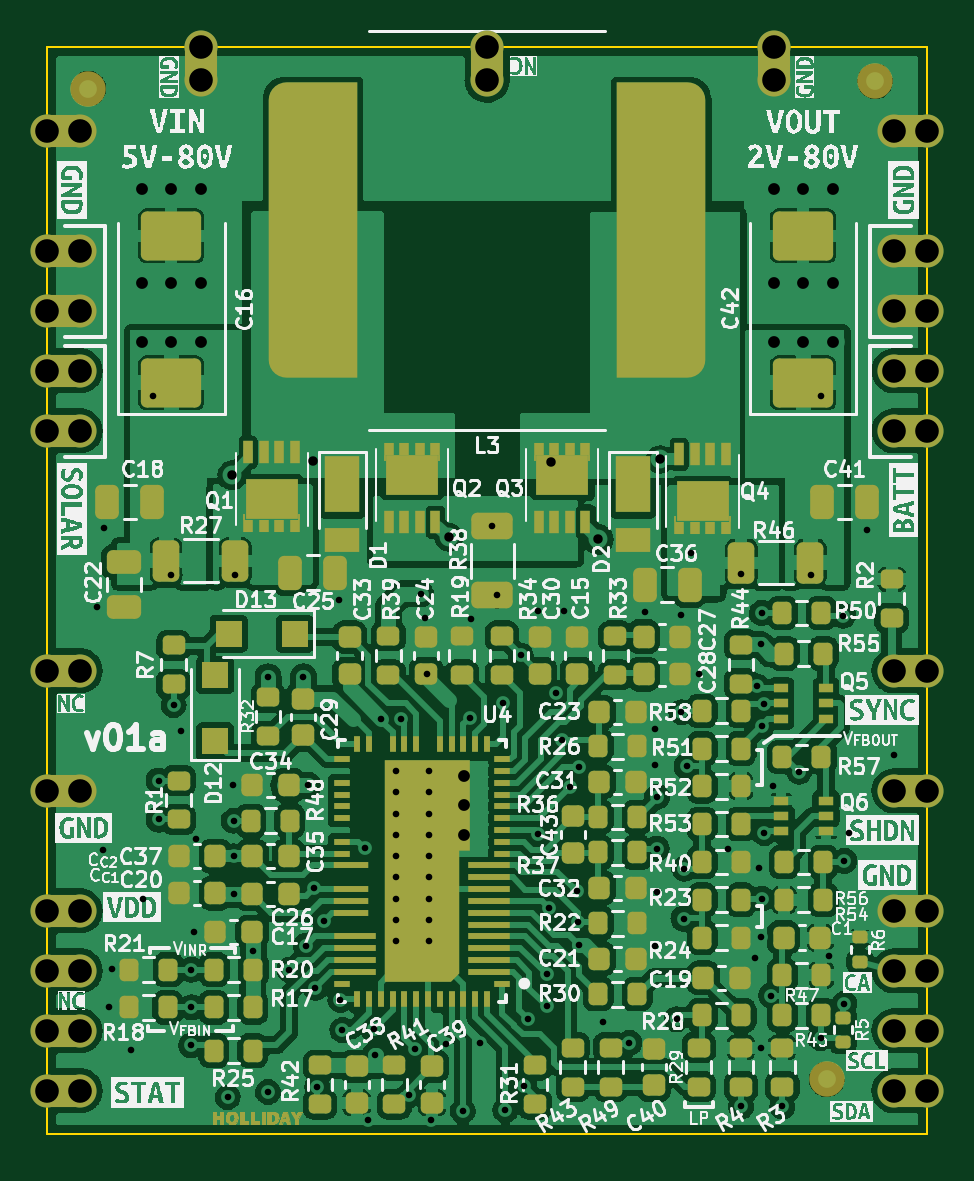
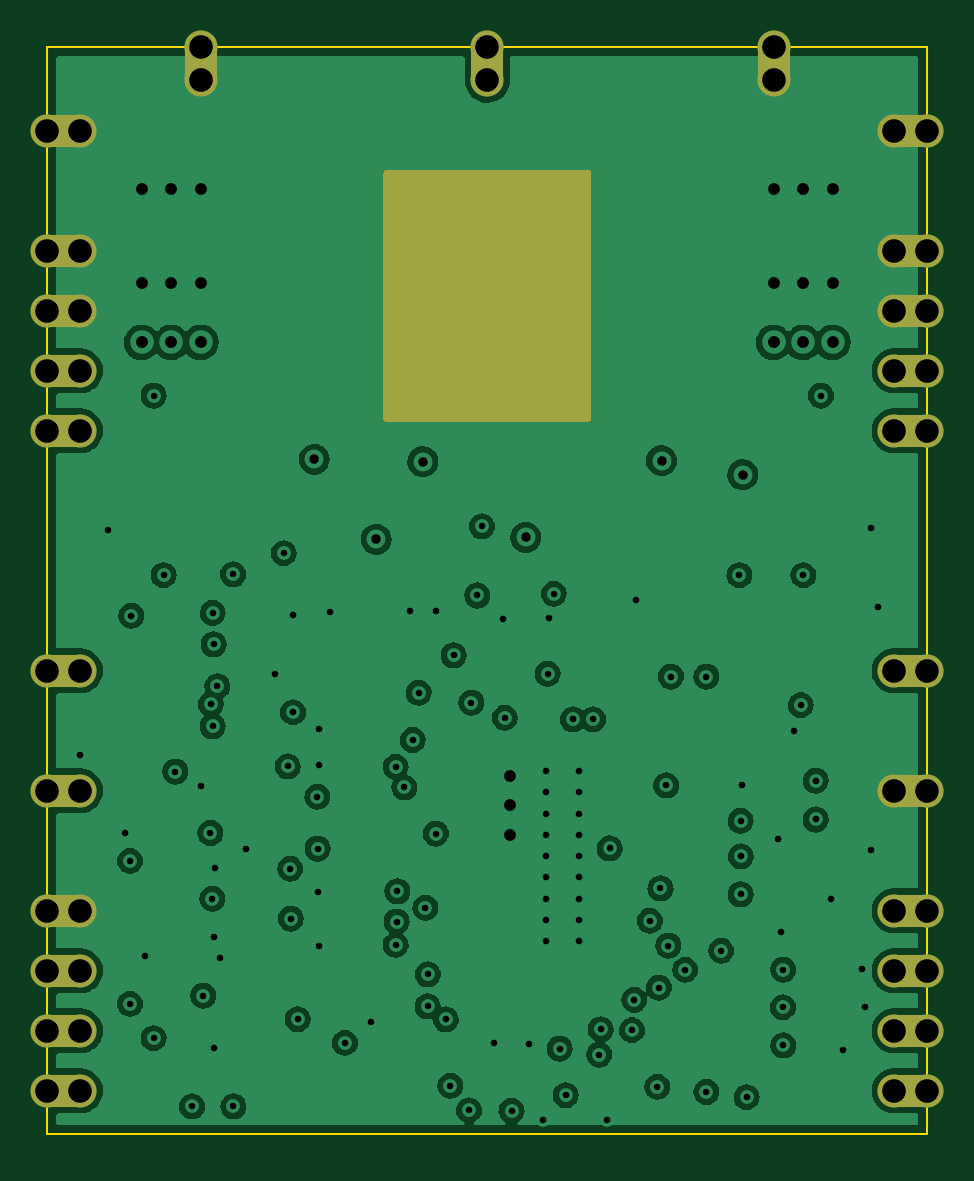
Circuit board: 11 layer files. Board 37.2 x 46.0 mm.
- bottom_copper: LT8490-B_Cu.gbl (199931 bytes)
- bottom_mask: LT8490-B_Mask.gbs (3137 bytes)
- paste: LT8490-B_Paste.gbp (489 bytes)
- bottom_silk: LT8490-B_Silkscreen.gbo (3140 bytes)
- outline: LT8490-Edge_Cuts.gm1 (729 bytes)
- top_copper: LT8490-F_Cu.gtl (372332 bytes)
- top_mask: LT8490-F_Mask.gts (22417 bytes)
- paste: LT8490-F_Paste.gtp (13927 bytes)
- top_silk: LT8490-F_Silkscreen.gto (198117 bytes)
- drill: LT8490-NPTH.drl (276 bytes)
- drill: LT8490-PTH.drl (3750 bytes)

=== bottom_copper: LT8490-B_Cu.gbl (199931 bytes, source omitted) ===
=== bottom_mask: LT8490-B_Mask.gbs ===
G04 #@! TF.GenerationSoftware,KiCad,Pcbnew,(6.0.8)*
G04 #@! TF.CreationDate,2023-01-09T09:57:13-08:00*
G04 #@! TF.ProjectId,LT8490,4c543834-3930-42e6-9b69-6361645f7063,rev?*
G04 #@! TF.SameCoordinates,Original*
G04 #@! TF.FileFunction,Soldermask,Bot*
G04 #@! TF.FilePolarity,Negative*
%FSLAX46Y46*%
G04 Gerber Fmt 4.6, Leading zero omitted, Abs format (unit mm)*
G04 Created by KiCad (PCBNEW (6.0.8)) date 2023-01-09 09:57:13*
%MOMM*%
%LPD*%
G01*
G04 APERTURE LIST*
%ADD10C,1.400000*%
%ADD11R,1.400000X1.400000*%
G04 APERTURE END LIST*
D10*
X129250000Y-86910000D03*
X130650000Y-86910000D03*
D11*
X129950000Y-86910000D03*
D10*
X166499997Y-79290012D03*
D11*
X165799997Y-79290012D03*
D10*
X165099997Y-79290012D03*
X165100000Y-114850000D03*
D11*
X165800000Y-114850000D03*
D10*
X166500000Y-114850000D03*
X130650000Y-89450000D03*
X129250000Y-89450000D03*
D11*
X129950000Y-89450000D03*
D10*
X130650000Y-84370000D03*
X129250000Y-84370000D03*
D11*
X129950000Y-84370000D03*
D10*
X166500000Y-89450000D03*
D11*
X165800000Y-89450000D03*
D10*
X165100000Y-89450000D03*
X130650000Y-117390000D03*
X129250000Y-117390000D03*
D11*
X129950000Y-117390000D03*
D10*
X130650000Y-114850000D03*
X129250000Y-114850000D03*
D11*
X129950000Y-114850000D03*
D10*
X129250000Y-107230000D03*
X130650000Y-107230000D03*
D11*
X129950000Y-107230000D03*
D10*
X135750000Y-75750000D03*
X135750000Y-77150000D03*
D11*
X135750000Y-76450000D03*
D10*
X130650000Y-91990000D03*
D11*
X129950000Y-91990000D03*
D10*
X129250000Y-91990000D03*
X129250000Y-79290000D03*
X130650000Y-79290000D03*
D11*
X129950000Y-79290000D03*
D10*
X166500000Y-91990000D03*
X165100000Y-91990000D03*
D11*
X165800000Y-91990000D03*
X165800000Y-102150000D03*
D10*
X166500000Y-102150000D03*
X165100000Y-102150000D03*
X130650000Y-102150000D03*
X129250000Y-102150000D03*
D11*
X129950000Y-102150000D03*
D10*
X166500000Y-86910000D03*
X165100000Y-86910000D03*
D11*
X165800000Y-86910000D03*
D10*
X147875000Y-77150000D03*
X147875000Y-75750000D03*
D11*
X147875000Y-76450000D03*
D10*
X165099997Y-84370012D03*
D11*
X165799997Y-84370012D03*
D10*
X166499997Y-84370012D03*
X165100000Y-117390000D03*
D11*
X165800000Y-117390000D03*
D10*
X166500000Y-117390000D03*
X130650000Y-119930000D03*
X129250000Y-119930000D03*
D11*
X129950000Y-119930000D03*
D10*
X130650000Y-112310000D03*
X129250000Y-112310000D03*
D11*
X129950000Y-112310000D03*
D10*
X166500000Y-119930000D03*
X165100000Y-119930000D03*
D11*
X165800000Y-119930000D03*
D10*
X160000000Y-75750000D03*
X160000000Y-77150000D03*
D11*
X160000000Y-76450000D03*
D10*
X166500000Y-107230000D03*
X165100000Y-107230000D03*
D11*
X165800000Y-107230000D03*
D10*
X166500000Y-112310000D03*
D11*
X165800000Y-112310000D03*
D10*
X165100000Y-112310000D03*
G36*
X152217121Y-80970002D02*
G01*
X152263614Y-81023658D01*
X152275000Y-81076000D01*
X152275000Y-91474000D01*
X152254998Y-91542121D01*
X152201342Y-91588614D01*
X152149000Y-91600000D01*
X143601000Y-91600000D01*
X143532879Y-91579998D01*
X143486386Y-91526342D01*
X143475000Y-91474000D01*
X143475000Y-81076000D01*
X143495002Y-81007879D01*
X143548658Y-80961386D01*
X143601000Y-80950000D01*
X152149000Y-80950000D01*
X152217121Y-80970002D01*
G37*
M02*

=== paste: LT8490-B_Paste.gbp ===
G04 #@! TF.GenerationSoftware,KiCad,Pcbnew,(6.0.8)*
G04 #@! TF.CreationDate,2023-01-09T09:57:13-08:00*
G04 #@! TF.ProjectId,LT8490,4c543834-3930-42e6-9b69-6361645f7063,rev?*
G04 #@! TF.SameCoordinates,Original*
G04 #@! TF.FileFunction,Paste,Bot*
G04 #@! TF.FilePolarity,Positive*
%FSLAX46Y46*%
G04 Gerber Fmt 4.6, Leading zero omitted, Abs format (unit mm)*
G04 Created by KiCad (PCBNEW (6.0.8)) date 2023-01-09 09:57:13*
%MOMM*%
%LPD*%
G01*
G04 APERTURE LIST*
G04 APERTURE END LIST*
M02*

=== bottom_silk: LT8490-B_Silkscreen.gbo ===
G04 #@! TF.GenerationSoftware,KiCad,Pcbnew,(6.0.8)*
G04 #@! TF.CreationDate,2023-01-09T09:57:13-08:00*
G04 #@! TF.ProjectId,LT8490,4c543834-3930-42e6-9b69-6361645f7063,rev?*
G04 #@! TF.SameCoordinates,Original*
G04 #@! TF.FileFunction,Legend,Bot*
G04 #@! TF.FilePolarity,Positive*
%FSLAX46Y46*%
G04 Gerber Fmt 4.6, Leading zero omitted, Abs format (unit mm)*
G04 Created by KiCad (PCBNEW (6.0.8)) date 2023-01-09 09:57:13*
%MOMM*%
%LPD*%
G01*
G04 APERTURE LIST*
%ADD10C,1.400000*%
%ADD11R,1.400000X1.400000*%
G04 APERTURE END LIST*
%LPC*%
D10*
X129250000Y-86910000D03*
X130650000Y-86910000D03*
D11*
X129950000Y-86910000D03*
D10*
X166499997Y-79290012D03*
D11*
X165799997Y-79290012D03*
D10*
X165099997Y-79290012D03*
X165100000Y-114850000D03*
D11*
X165800000Y-114850000D03*
D10*
X166500000Y-114850000D03*
X130650000Y-89450000D03*
X129250000Y-89450000D03*
D11*
X129950000Y-89450000D03*
D10*
X130650000Y-84370000D03*
X129250000Y-84370000D03*
D11*
X129950000Y-84370000D03*
D10*
X166500000Y-89450000D03*
D11*
X165800000Y-89450000D03*
D10*
X165100000Y-89450000D03*
X130650000Y-117390000D03*
X129250000Y-117390000D03*
D11*
X129950000Y-117390000D03*
D10*
X130650000Y-114850000D03*
X129250000Y-114850000D03*
D11*
X129950000Y-114850000D03*
D10*
X129250000Y-107230000D03*
X130650000Y-107230000D03*
D11*
X129950000Y-107230000D03*
D10*
X135750000Y-75750000D03*
X135750000Y-77150000D03*
D11*
X135750000Y-76450000D03*
D10*
X130650000Y-91990000D03*
D11*
X129950000Y-91990000D03*
D10*
X129250000Y-91990000D03*
X129250000Y-79290000D03*
X130650000Y-79290000D03*
D11*
X129950000Y-79290000D03*
D10*
X166500000Y-91990000D03*
X165100000Y-91990000D03*
D11*
X165800000Y-91990000D03*
X165800000Y-102150000D03*
D10*
X166500000Y-102150000D03*
X165100000Y-102150000D03*
X130650000Y-102150000D03*
X129250000Y-102150000D03*
D11*
X129950000Y-102150000D03*
D10*
X166500000Y-86910000D03*
X165100000Y-86910000D03*
D11*
X165800000Y-86910000D03*
D10*
X147875000Y-77150000D03*
X147875000Y-75750000D03*
D11*
X147875000Y-76450000D03*
D10*
X165099997Y-84370012D03*
D11*
X165799997Y-84370012D03*
D10*
X166499997Y-84370012D03*
X165100000Y-117390000D03*
D11*
X165800000Y-117390000D03*
D10*
X166500000Y-117390000D03*
X130650000Y-119930000D03*
X129250000Y-119930000D03*
D11*
X129950000Y-119930000D03*
D10*
X130650000Y-112310000D03*
X129250000Y-112310000D03*
D11*
X129950000Y-112310000D03*
D10*
X166500000Y-119930000D03*
X165100000Y-119930000D03*
D11*
X165800000Y-119930000D03*
D10*
X160000000Y-75750000D03*
X160000000Y-77150000D03*
D11*
X160000000Y-76450000D03*
D10*
X166500000Y-107230000D03*
X165100000Y-107230000D03*
D11*
X165800000Y-107230000D03*
D10*
X166500000Y-112310000D03*
D11*
X165800000Y-112310000D03*
D10*
X165100000Y-112310000D03*
G36*
X152217121Y-80970002D02*
G01*
X152263614Y-81023658D01*
X152275000Y-81076000D01*
X152275000Y-91474000D01*
X152254998Y-91542121D01*
X152201342Y-91588614D01*
X152149000Y-91600000D01*
X143601000Y-91600000D01*
X143532879Y-91579998D01*
X143486386Y-91526342D01*
X143475000Y-91474000D01*
X143475000Y-81076000D01*
X143495002Y-81007879D01*
X143548658Y-80961386D01*
X143601000Y-80950000D01*
X152149000Y-80950000D01*
X152217121Y-80970002D01*
G37*
M02*

=== outline: LT8490-Edge_Cuts.gm1 ===
G04 #@! TF.GenerationSoftware,KiCad,Pcbnew,(6.0.8)*
G04 #@! TF.CreationDate,2023-01-09T09:57:13-08:00*
G04 #@! TF.ProjectId,LT8490,4c543834-3930-42e6-9b69-6361645f7063,rev?*
G04 #@! TF.SameCoordinates,Original*
G04 #@! TF.FileFunction,Profile,NP*
%FSLAX46Y46*%
G04 Gerber Fmt 4.6, Leading zero omitted, Abs format (unit mm)*
G04 Created by KiCad (PCBNEW (6.0.8)) date 2023-01-09 09:57:13*
%MOMM*%
%LPD*%
G01*
G04 APERTURE LIST*
G04 #@! TA.AperFunction,Profile*
%ADD10C,0.100000*%
G04 #@! TD*
G04 APERTURE END LIST*
D10*
X129250000Y-121750000D02*
X166500000Y-121750000D01*
X166500000Y-121750000D02*
X166500000Y-75750000D01*
X166500000Y-75750000D02*
X129250000Y-75750000D01*
X129250000Y-75750000D02*
X129250000Y-121750000D01*
M02*

=== top_copper: LT8490-F_Cu.gtl (372332 bytes, source omitted) ===
=== top_mask: LT8490-F_Mask.gts (22417 bytes, source omitted) ===
=== paste: LT8490-F_Paste.gtp (13927 bytes, source omitted) ===
=== top_silk: LT8490-F_Silkscreen.gto (198117 bytes, source omitted) ===
=== drill: LT8490-NPTH.drl ===
M48
; DRILL file {KiCad (6.0.8)} date Mon Jan  9 09:57:17 2023
; FORMAT={-:-/ absolute / metric / decimal}
; #@! TF.CreationDate,2023-01-09T09:57:17-08:00
; #@! TF.GenerationSoftware,Kicad,Pcbnew,(6.0.8)
; #@! TF.FileFunction,NonPlated,1,6,NPTH
FMAT,2
METRIC
%
G90
G05
T0
M30

=== drill: LT8490-PTH.drl ===
M48
; DRILL file {KiCad (6.0.8)} date Mon Jan  9 09:57:17 2023
; FORMAT={-:-/ absolute / metric / decimal}
; #@! TF.CreationDate,2023-01-09T09:57:17-08:00
; #@! TF.GenerationSoftware,Kicad,Pcbnew,(6.0.8)
; #@! TF.FileFunction,Plated,1,6,PTH
FMAT,2
METRIC
; #@! TA.AperFunction,Plated,PTH,ViaDrill
T1C0.279
; #@! TA.AperFunction,Plated,PTH,ViaDrill
T2C0.400
; #@! TA.AperFunction,Plated,PTH,ViaDrill
T3C0.500
; #@! TA.AperFunction,Plated,PTH,ComponentDrill
T4C1.000
%
G90
G05
T1
X131.35Y-99.45
X131.63Y-109.75
X131.65Y-96.1
X131.875Y-116.391
X132.0Y-114.791
X132.8Y-118.2
X133.31Y-111.79
X133.75Y-90.5
X133.969Y-106.795
X133.969Y-108.445
X134.5Y-98.1
X134.6Y-103.6
X134.9Y-104.7
X135.347Y-118.01
X135.35Y-114.8
X135.359Y-116.391
X135.45Y-113.2
X135.55Y-109.25
X136.9Y-120.2
X137.11Y-107.0
X137.14Y-110.0
X137.15Y-108.5
X137.15Y-111.61
X137.2Y-98.1
X137.975Y-114.0
X138.6Y-102.4
X138.6Y-119.98
X139.5Y-114.81
X140.1Y-102.4
X140.21Y-113.78
X140.3Y-107.0
X140.543Y-111.357
X140.609Y-115.563
X140.68Y-119.763
X140.99Y-112.73
X141.6Y-99.15
X141.657Y-116.083
X141.75Y-117.36
X142.69Y-109.67
X142.82Y-121.18
X143.07Y-117.326
X143.14Y-118.4
X143.4Y-104.2
X144.0Y-106.4
X144.0Y-107.3
X144.0Y-108.2
X144.0Y-109.1
X144.0Y-110.0
X144.0Y-110.9
X144.0Y-111.8
X144.0Y-112.7
X144.0Y-113.6
X144.248Y-104.21
X144.56Y-120.117
X144.812Y-118.14
X145.056Y-98.891
X145.25Y-99.9
X145.325Y-102.275
X145.4Y-106.4
X145.4Y-107.3
X145.4Y-108.2
X145.4Y-109.1
X145.4Y-110.0
X145.4Y-110.9
X145.4Y-111.8
X145.4Y-112.7
X145.4Y-113.6
X145.52Y-121.16
X146.126Y-117.944
X146.85Y-120.78
X147.13Y-104.14
X147.2Y-99.95
X147.58Y-117.89
X148.1Y-96.038
X148.3Y-98.962
X148.55Y-103.5
X148.65Y-120.75
X149.3Y-101.5
X149.44Y-119.72
X149.627Y-116.907
X150.05Y-99.6
X150.05Y-109.04
X150.39Y-115.0
X150.4Y-116.36
X150.494Y-112.186
X150.78Y-103.08
X151.031Y-105.081
X151.15Y-99.6
X151.39Y-107.09
X151.68Y-111.49
X151.716Y-112.766
X151.75Y-106.22
X151.75Y-113.75
X152.8Y-117.0
X153.9Y-117.9
X154.55Y-99.65
X155.0Y-104.6
X155.0Y-106.15
X155.0Y-113.8
X155.05Y-111.5
X155.06Y-109.68
X155.07Y-107.483
X155.9Y-116.9
X156.1Y-99.8
X156.1Y-103.9
X156.19Y-112.638
X156.22Y-110.53
X156.32Y-106.199
X156.49Y-97.171
X156.85Y-102.3
X158.08Y-109.68
X158.625Y-120.59
X158.637Y-98.071
X159.2Y-114.3
X159.3Y-102.8
X159.4Y-110.5
X159.45Y-113.425
X159.46Y-101.03
X159.46Y-118.1
X159.5Y-99.7
X159.5Y-104.5
X159.509Y-111.8
X159.576Y-103.56
X159.6Y-109.016
X159.9Y-115.9
X159.986Y-107.026
X160.375Y-120.59
X161.08Y-106.42
X161.579Y-98.1
X162.0Y-90.5
X162.0Y-117.7
X162.35Y-114.225
X162.943Y-99.82
X163.0Y-110.2
X163.0Y-116.25
X163.2Y-109.0
X163.95Y-96.2
X165.1Y-105.7
T2
X137.06Y-93.85
X140.5Y-93.25
X146.25Y-96.5
X150.6Y-93.3
X152.58Y-96.59
X155.2Y-93.2
T3
X133.25Y-81.75
X133.25Y-85.75
X133.25Y-88.25
X134.5Y-81.75
X134.5Y-85.75
X134.5Y-88.25
X135.75Y-81.75
X135.75Y-85.75
X135.75Y-88.25
X146.9Y-106.6
X146.9Y-107.85
X146.9Y-109.1
X160.0Y-81.75
X160.0Y-85.75
X160.0Y-88.25
X161.25Y-81.75
X161.25Y-85.75
X161.25Y-88.25
X162.5Y-81.75
X162.5Y-85.75
X162.5Y-88.25
T4
X129.25Y-79.29
X129.25Y-84.37
X129.25Y-86.91
X129.25Y-89.45
X129.25Y-91.99
X129.25Y-102.15
X129.25Y-107.23
X129.25Y-112.31
X129.25Y-114.85
X129.25Y-117.39
X129.25Y-119.93
X130.65Y-79.29
X130.65Y-84.37
X130.65Y-86.91
X130.65Y-89.45
X130.65Y-91.99
X130.65Y-102.15
X130.65Y-107.23
X130.65Y-112.31
X130.65Y-114.85
X130.65Y-117.39
X130.65Y-119.93
X135.75Y-75.75
X135.75Y-77.15
X147.875Y-75.75
X147.875Y-77.15
X160.0Y-75.75
X160.0Y-77.15
X165.1Y-79.29
X165.1Y-84.37
X165.1Y-86.91
X165.1Y-89.45
X165.1Y-91.99
X165.1Y-102.15
X165.1Y-107.23
X165.1Y-112.31
X165.1Y-114.85
X165.1Y-117.39
X165.1Y-119.93
X166.5Y-79.29
X166.5Y-84.37
X166.5Y-86.91
X166.5Y-89.45
X166.5Y-91.99
X166.5Y-102.15
X166.5Y-107.23
X166.5Y-112.31
X166.5Y-114.85
X166.5Y-117.39
X166.5Y-119.93
T0
M30
